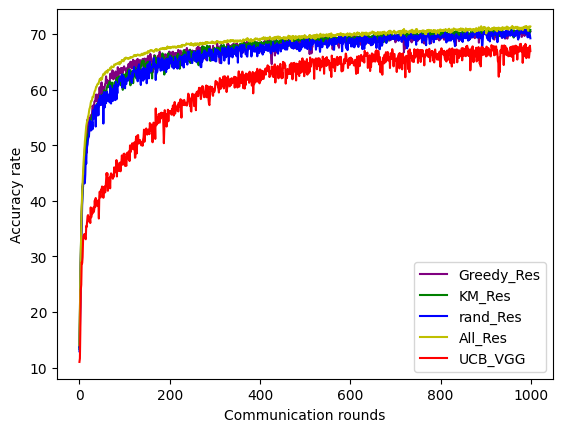

Here is the Python script that generated this plot:
import numpy as np
import pandas as pd
from matplotlib import pyplot as plt
import matplotlib
from scipy.signal import savgol_filter
matplotlib.rc("font", family='Microsoft YaHei')


def smooth_list_golay(input_list, window_size, order):
    if window_size % 2 == 0:
        raise ValueError("Window size must be odd.")
    if not (0 < order < window_size):
        raise ValueError("Order must be less than window size.")
    return savgol_filter(input_list, window_size, order)


def moving_average(input_list, window_size=5):
    averages = []
    for i in range(len(input_list) - window_size + 1):
        window = input_list[i : i + window_size]
        window_average = sum(window) / window_size
        averages.append(window_average)
    return averages



Greedy_Res = [13.700000000000001, 19.09, 25.41, 30.53, 34.589999999999996, 37.769999999999996, 40.79, 42.58, 42.47, 44.86, 45.89, 47.8, 49.26, 50.51, 50.88, 49.43, 48.61, 53.339999999999996, 54.61, 52.75, 54.2, 54.910000000000004, 52.49, 54.87, 54.47, 55.35, 54.87, 55.28999999999999, 55.86, 57.089999999999996, 56.87, 57.089999999999996, 56.13, 57.79, 57.92, 57.9, 58.78, 59.099999999999994, 57.86, 58.91, 58.77, 59.089999999999996, 58.48, 56.85, 60.11, 60.419999999999995, 59.28, 60.06, 59.97, 61.28, 57.21000000000001, 59.419999999999995, 58.919999999999995, 60.42999999999999, 59.3, 59.58, 60.5, 61.029999999999994, 61.17, 62.36000000000001, 61.4, 61.73, 61.150000000000006, 60.629999999999995, 61.550000000000004, 61.18, 60.38, 61.08, 62.81, 62.38, 62.88, 62.480000000000004, 62.029999999999994, 63.46000000000001, 63.28, 61.83, 61.99, 62.38, 62.92, 62.160000000000004, 63.239999999999995, 61.68, 62.94, 62.81, 62.07, 64.01, 62.51, 63.61, 63.67, 63.11, 62.9, 63.370000000000005, 63.870000000000005, 63.629999999999995, 62.73, 63.849999999999994, 62.99, 63.51, 63.91, 64.17, 63.62, 63.78, 63.72, 63.23, 62.36000000000001, 63.23, 63.93, 63.739999999999995, 64.21, 64.61, 63.94, 63.92, 64.87, 64.99000000000001, 64.55, 64.96, 63.75999999999999, 64.68, 64.38000000000001, 65.35, 63.99, 65.14999999999999, 65.12, 64.56, 64.07000000000001, 63.3, 64.56, 65.35, 64.18, 65.49000000000001, 64.75999999999999, 63.81, 64.9, 64.64999999999999, 65.31, 64.87, 64.42999999999999, 64.23, 64.62, 64.62, 65.49000000000001, 64.83, 64.13, 64.51, 65.57, 64.09, 65.41, 65.52, 64.92, 64.88000000000001, 65.42999999999999, 65.66, 66.03999999999999, 65.09, 65.67, 64.92, 65.58, 66.4, 65.96, 65.69, 65.47, 64.85, 63.07000000000001, 64.63, 64.7, 64.34, 66.18, 63.7, 64.92, 64.31, 63.72, 63.56, 65.74, 64.58, 65.63, 66.13, 65.07, 66.60000000000001, 66.79, 66.47, 65.01, 65.48, 66.11, 64.81, 66.03, 65.7, 64.33, 65.18, 66.09, 64.91, 66.34, 64.97, 65.89, 66.14999999999999, 66.28, 65.75999999999999, 64.18, 66.01, 66.27, 66.81, 65.79, 66.46, 65.96, 66.66, 65.79, 65.74, 66.34, 66.8, 66.44, 65.91, 66.47999999999999, 65.41, 66.43, 66.55, 66.44, 66.57, 66.16, 66.17, 65.22, 67.13, 66.3, 65.69, 66.52, 66.16, 66.99000000000001, 66.5, 66.63, 66.02, 66.53999999999999, 65.91, 66.62, 65.83, 66.01, 67.09, 66.67999999999999, 67.06, 65.86, 66.44, 67.47, 66.17, 67.12, 66.27, 66.81, 66.36, 66.60000000000001, 66.42, 64.82, 66.72, 65.14999999999999, 65.68, 67.01, 66.29, 66.95, 66.16, 66.4, 66.86, 66.66, 66.31, 66.94, 66.12, 67.47, 66.4, 66.3, 67.75999999999999, 67.57, 67.30000000000001, 66.93, 67.32000000000001, 67.49000000000001, 66.81, 65.77, 65.36, 67.45, 67.80000000000001, 66.45, 66.85, 66.51, 67.28, 67.11, 65.64, 66.3, 65.36, 65.27, 67.01, 67.66, 67.66, 67.46, 67.02, 66.62, 67.83, 66.0, 65.93, 66.13, 67.13, 66.42, 66.51, 67.85, 66.93, 66.29, 66.44, 67.27, 67.25, 66.56, 66.8, 66.44, 68.31, 67.71000000000001, 67.17, 67.62, 66.67, 65.77, 64.78, 67.58999999999999, 67.94, 67.97, 67.81, 67.65, 67.27, 66.2, 67.61, 67.72, 67.54, 67.19000000000001, 66.92, 67.28, 66.39, 66.82000000000001, 67.17, 68.23, 67.32000000000001, 68.12, 66.44, 67.56, 67.49000000000001, 67.85, 67.78, 67.66, 67.11, 68.01, 66.23, 66.3, 68.23, 67.85, 67.73, 67.22, 67.86, 68.15, 67.56, 67.9, 68.27, 67.17, 67.75999999999999, 66.81, 67.21000000000001, 68.04, 67.24, 67.64, 67.7, 66.43, 66.72, 67.09, 67.93, 67.62, 66.67, 68.77, 67.75999999999999, 67.67, 67.78, 68.35, 67.27, 67.74, 68.56, 67.51, 67.2, 67.58, 67.97999999999999, 67.38, 68.21000000000001, 67.42, 68.04, 67.97, 68.11, 67.83, 67.58999999999999, 68.38, 68.32000000000001, 67.74, 68.15, 68.46, 67.64, 68.26, 67.99, 68.45, 67.60000000000001, 68.47, 67.91, 68.21000000000001, 68.10000000000001, 67.75, 67.08, 67.57, 68.4, 66.94, 67.86, 66.55, 68.23, 66.47999999999999, 68.01, 68.17, 68.62, 68.19, 68.26, 68.76, 67.93, 68.57, 68.0, 68.49, 68.86, 68.16, 68.43, 69.01, 68.65, 67.74, 68.47999999999999, 67.36999999999999, 65.63, 64.57000000000001, 67.94, 68.11, 68.65, 68.64, 68.07, 67.51, 66.12, 68.28999999999999, 69.12, 68.76, 66.64, 67.67, 68.39, 68.03, 68.31, 68.03, 68.28, 68.86, 68.10000000000001, 67.33, 68.41000000000001, 67.42, 68.08999999999999, 67.89, 68.15, 68.65, 68.08999999999999, 68.17, 68.2, 68.83, 68.42, 68.69, 67.78999999999999, 67.29, 68.11, 67.99, 68.95, 68.67, 68.57, 68.25, 68.89, 68.76, 68.04, 67.75, 67.93, 68.71000000000001, 68.42, 68.54, 69.13, 68.36, 67.73, 68.85, 67.41, 69.12, 69.02000000000001, 68.67, 68.44, 69.05, 68.38, 68.58, 67.86, 67.88, 68.65, 68.05, 68.42, 68.37, 68.08, 68.13, 69.16, 69.02000000000001, 68.86, 68.84, 68.92, 68.94, 68.07, 68.93, 68.78, 68.08, 69.17999999999999, 68.76, 68.89999999999999, 68.51, 68.74, 66.36999999999999, 68.66, 68.53, 68.28999999999999, 66.5, 67.82000000000001, 67.58999999999999, 68.69, 68.92, 68.82000000000001, 68.88, 68.46, 68.97, 68.95, 68.34, 68.45, 69.26, 68.86, 68.32000000000001, 69.05, 68.62, 69.17999999999999, 69.25, 69.1, 69.19, 69.25, 69.33, 69.39, 69.12, 69.01, 69.19, 68.85, 68.53, 68.58999999999999, 69.35, 68.25, 68.7, 68.0, 69.05, 68.47999999999999, 68.92, 68.07, 69.02000000000001, 68.7, 68.72, 68.74, 69.01, 69.46, 69.02000000000001, 68.69, 68.71000000000001, 67.22, 68.99, 69.12, 67.29, 69.14, 69.08, 69.22, 68.77, 68.89999999999999, 69.32000000000001, 68.89, 69.1, 67.89, 68.34, 67.51, 68.78, 69.59, 68.58999999999999, 68.93, 69.38, 69.6, 69.46, 69.39999999999999, 69.56, 69.11, 69.28999999999999, 68.99, 69.08, 68.45, 68.83, 68.93, 69.23, 68.73, 69.17999999999999, 69.41000000000001, 69.12, 68.73, 68.58999999999999, 68.34, 69.26, 68.97, 68.64, 69.22, 68.69, 69.47, 69.35, 69.45, 68.7, 69.22, 68.56, 69.65, 68.71000000000001, 69.39999999999999, 69.36, 69.08, 68.71000000000001, 69.51, 68.32000000000001, 69.32000000000001, 68.86, 69.51, 68.14, 68.06, 68.43, 68.94, 69.32000000000001, 69.15, 68.41000000000001, 69.17, 68.92, 69.15, 68.99, 69.19999999999999, 69.16, 68.99, 69.21000000000001, 68.38, 69.52000000000001, 69.26, 69.26, 69.32000000000001, 69.52000000000001, 69.31, 68.96, 68.08999999999999, 69.02000000000001, 69.07, 68.81, 69.42, 69.14, 69.49, 68.88, 69.62, 69.32000000000001, 69.47, 69.55, 68.87, 69.37, 68.92, 69.34, 68.84, 69.34, 69.51, 69.24, 69.35, 68.34, 69.33, 69.22, 68.78999999999999, 69.11, 68.66, 68.85, 69.42, 69.26, 69.63000000000001, 69.24, 69.25, 69.35, 68.63, 69.06, 69.49, 69.44, 69.33, 69.41000000000001, 69.14, 69.5, 68.8, 69.24, 68.91000000000001, 69.28, 69.1, 69.5, 69.56, 69.11, 69.33, 69.57, 69.33, 69.21000000000001, 69.37, 68.47999999999999, 68.75, 69.46, 68.89, 69.57, 68.91000000000001, 69.59, 69.51, 69.05, 69.28999999999999, 69.61, 69.73, 69.51, 69.62, 68.64, 68.67, 68.67, 68.66, 68.92, 66.67999999999999, 68.69, 67.32000000000001, 68.54, 68.99, 69.62, 69.41000000000001, 69.8, 69.6, 69.5, 69.25, 69.67, 69.36, 69.8, 69.58, 68.8, 69.21000000000001, 68.47999999999999, 69.23, 68.74, 69.27, 69.77, 68.93, 69.19, 69.38, 68.89, 69.84, 69.77, 69.39999999999999, 69.69, 68.71000000000001, 69.69999999999999, 69.01, 69.19999999999999, 69.54, 69.42, 69.76, 69.21000000000001, 69.42, 69.67999999999999, 69.73, 69.23, 69.73, 69.71000000000001, 69.51, 68.25, 69.14, 69.24, 69.82000000000001, 68.87, 69.58, 69.56, 69.73, 69.78, 69.55, 69.66, 69.59, 69.27, 69.49, 68.95, 68.32000000000001, 69.65, 69.35, 69.69999999999999, 69.8, 69.97, 69.49, 69.77, 69.77, 69.89, 69.96, 69.04, 69.65, 69.57, 69.73, 69.08999999999999, 69.67999999999999, 69.59, 68.82000000000001, 69.47, 68.99, 69.82000000000001, 70.02000000000001, 69.69, 69.5, 69.35, 69.84, 69.59, 69.17, 68.94, 69.17999999999999, 69.34, 69.67, 70.11, 69.25, 69.04, 69.02000000000001, 69.63000000000001, 69.26, 69.96, 69.83, 69.78, 69.69, 69.8, 69.56, 69.26, 69.64, 69.78, 69.1, 69.33, 69.33, 69.67, 69.36, 69.07, 69.41000000000001, 67.94, 69.85, 69.76, 70.05, 69.39999999999999, 70.15, 69.8, 68.69, 69.01, 69.37, 69.75, 69.84, 69.71000000000001, 69.61, 69.56, 69.89, 69.59, 69.96, 69.32000000000001, 70.19999999999999, 69.49, 69.69, 69.84, 69.66, 69.94, 70.17, 69.66, 69.95, 69.94, 69.67, 69.8, 69.67999999999999, 69.94, 69.48, 69.86, 69.31, 69.5, 69.85, 69.89999999999999, 69.39, 69.53, 70.14, 69.23, 70.02000000000001, 69.57, 69.6, 69.61, 69.92, 69.82000000000001, 69.57, 70.26, 68.42, 69.98, 69.84, 69.75, 69.58, 70.00999999999999, 69.73, 70.1, 69.62, 70.03, 69.93, 70.14, 70.21, 70.17, 70.1, 69.91000000000001, 70.11, 69.94, 70.04, 69.82000000000001, 69.61, 69.78999999999999, 70.17999999999999, 69.33, 69.83, 69.82000000000001, 69.67, 69.58, 70.05, 69.94, 70.22, 69.84, 70.25, 70.06, 68.97, 69.82000000000001, 70.02000000000001, 69.72, 69.43, 70.14, 69.91000000000001, 70.02000000000001, 70.07, 70.21, 70.14, 69.67999999999999, 69.97, 70.02000000000001, 69.58, 69.94, 69.83, 69.96, 69.28999999999999, 69.86, 69.71000000000001, 69.43, 69.86, 69.76, 69.15, 69.55, 70.14, 69.47, 69.98, 69.15, 69.93, 70.09, 70.41, 69.69999999999999, 69.78999999999999, 70.26, 70.19, 70.56, 69.85, 70.17, 70.04, 70.06, 70.05, 69.86, 69.5, 70.0, 70.49, 70.34, 70.39, 70.38, 69.78, 70.19, 70.24000000000001, 70.39, 69.57, 69.95, 70.14, 70.00999999999999, 70.24000000000001, 70.19, 70.17999999999999, 69.45, 70.28, 69.88, 70.24000000000001, 70.30999999999999, 70.00999999999999, 69.63000000000001, 70.46, 69.97, 70.49, 69.87, 70.36, 69.95, 70.13000000000001, 69.83, 70.25, 70.15, 70.22, 70.50999999999999, 70.41]

KM_Res = [13.370000000000001, 20.09, 26.06, 30.930000000000003, 34.82, 38.12, 40.1, 41.980000000000004, 43.26, 44.67, 46.26, 47.260000000000005, 47.599999999999994, 48.52, 49.51, 49.6, 50.5, 50.88, 51.5, 51.9, 51.93, 52.949999999999996, 53.37, 53.2, 53.98, 54.49, 54.65, 54.97, 55.37, 55.55, 55.58, 55.50000000000001, 55.720000000000006, 55.910000000000004, 56.230000000000004, 56.08, 57.05, 57.099999999999994, 57.15, 57.38999999999999, 57.31, 57.47, 57.49999999999999, 57.699999999999996, 58.13, 58.660000000000004, 58.589999999999996, 58.84, 58.64, 59.050000000000004, 57.89, 58.84, 58.26, 59.17, 59.56, 59.85, 59.67, 59.050000000000004, 58.540000000000006, 58.720000000000006, 59.98, 60.41, 60.67, 60.83, 60.75000000000001, 60.46, 61.25000000000001, 61.42999999999999, 61.12, 58.589999999999996, 61.050000000000004, 60.81999999999999, 61.25000000000001, 59.940000000000005, 60.25, 59.97, 60.36, 59.39, 61.3, 60.08, 60.8, 61.59, 61.809999999999995, 62.1, 61.33, 62.03999999999999, 62.22, 60.92999999999999, 62.239999999999995, 62.38, 62.33, 61.22, 61.29, 60.699999999999996, 62.08, 62.660000000000004, 59.940000000000005, 61.35, 62.73, 62.61, 62.150000000000006, 62.0, 62.68, 62.79, 62.11, 62.4, 63.04, 62.7, 63.46000000000001, 63.59, 61.980000000000004, 63.61, 62.12, 60.760000000000005, 63.32, 63.18, 61.660000000000004, 62.51, 63.0, 61.14000000000001, 62.56, 63.51, 63.09, 62.36000000000001, 63.9, 62.62, 61.970000000000006, 61.99, 62.91, 63.49, 62.77, 64.19, 63.959999999999994, 64.29, 63.89, 63.63999999999999, 64.07000000000001, 64.4, 64.84, 65.14999999999999, 64.77000000000001, 64.87, 65.19, 63.68000000000001, 63.18, 63.449999999999996, 63.89, 64.63, 64.2, 63.57000000000001, 64.9, 64.64999999999999, 64.99000000000001, 64.41, 63.019999999999996, 64.45, 63.13999999999999, 64.55, 63.12, 62.980000000000004, 63.980000000000004, 61.99, 64.64, 63.81, 64.45, 65.09, 65.36, 66.01, 66.05, 65.52, 62.73, 65.16999999999999, 65.27, 64.96, 65.07, 65.24, 63.92, 64.31, 64.24, 65.25999999999999, 64.71000000000001, 64.52, 64.78, 65.38000000000001, 66.49000000000001, 65.60000000000001, 65.97, 64.16, 62.69, 64.88000000000001, 63.1, 63.4, 64.47, 65.64999999999999, 64.56, 65.02, 65.77, 66.53, 64.16, 64.05, 64.89, 65.58, 65.39, 66.10000000000001, 65.53, 64.47, 64.73, 64.25999999999999, 64.82, 65.86999999999999, 65.9, 64.98, 64.4, 64.64999999999999, 65.21000000000001, 65.36999999999999, 66.03, 65.36999999999999, 66.43, 66.25, 65.64, 64.83, 63.73, 65.07, 66.02, 64.92, 64.98, 66.06, 66.12, 65.75999999999999, 65.09, 67.05, 65.42, 65.77, 65.11, 66.7, 65.38000000000001, 65.74, 65.72, 66.18, 65.03999999999999, 66.18, 65.92, 66.36999999999999, 66.34, 67.16, 64.75999999999999, 66.51, 65.07, 66.79, 66.46, 66.32000000000001, 65.86999999999999, 65.75, 66.55, 65.16, 66.89, 66.36, 66.25, 65.33, 65.52, 64.85, 65.88000000000001, 66.05, 64.37, 66.47999999999999, 65.5, 66.44, 66.5, 65.5, 66.66, 66.49000000000001, 67.73, 66.59, 67.36, 67.61, 66.38, 67.56, 67.57, 66.06, 66.08000000000001, 66.36999999999999, 67.2, 67.89, 67.5, 66.03, 67.0, 67.74, 66.22, 67.16, 65.14999999999999, 65.55, 66.49000000000001, 67.15, 66.31, 65.95, 66.16, 65.53999999999999, 67.07, 67.47999999999999, 66.95, 66.88, 67.11, 67.35, 67.14, 67.51, 67.16, 67.5, 67.24, 66.91, 67.36999999999999, 66.67, 67.09, 67.44, 67.14, 67.96, 67.56, 67.28, 67.28, 67.74, 68.01, 67.49000000000001, 67.39, 67.19000000000001, 67.17999999999999, 67.63, 67.43, 67.75, 67.51, 67.33, 67.49000000000001, 67.23, 67.58999999999999, 67.33, 67.7, 67.73, 67.32000000000001, 67.46, 67.35, 66.94, 67.92, 67.73, 67.33, 68.07, 68.02, 67.9, 67.9, 67.36999999999999, 67.78999999999999, 67.88, 67.77, 67.49000000000001, 67.63, 67.29, 67.69, 67.74, 68.24, 68.2, 67.63, 68.11, 67.82000000000001, 68.39, 67.41, 67.91, 68.42, 67.67999999999999, 67.84, 67.77, 68.16, 68.12, 67.56, 67.62, 68.04, 67.96, 68.27, 67.66, 68.35, 68.26, 67.86, 68.5, 67.58, 68.04, 67.96, 68.36, 68.26, 68.16, 68.7, 68.0, 68.28, 67.66, 68.53, 67.93, 67.38, 67.67, 68.16, 68.41000000000001, 68.06, 67.78999999999999, 67.5, 68.43, 68.22, 68.24, 68.19, 68.55, 68.21000000000001, 68.28999999999999, 67.78999999999999, 68.34, 68.28999999999999, 68.22, 68.36, 68.19, 68.22, 68.74, 68.27, 68.46, 67.67, 68.64, 68.61, 68.17, 68.42, 68.53, 67.36999999999999, 68.43, 67.81, 68.8, 68.47, 68.0, 68.05, 68.12, 68.43, 68.69, 68.62, 68.21000000000001, 68.25, 68.5, 68.30000000000001, 68.83, 68.08999999999999, 68.7, 68.35, 68.22, 68.39, 68.53, 68.73, 68.60000000000001, 68.89999999999999, 68.55, 68.89, 69.1, 68.73, 68.81, 68.56, 68.42, 68.88, 68.4, 68.74, 68.41000000000001, 68.27, 68.53, 68.5, 68.28, 68.72, 67.92, 68.86, 67.88, 68.16, 68.57, 68.71000000000001, 67.9, 68.14, 68.75, 68.66, 68.77, 69.21000000000001, 69.14, 68.31, 68.63, 68.95, 68.87, 68.78, 68.93, 69.07, 69.1, 68.76, 68.76, 68.96, 68.89999999999999, 69.03, 68.96, 69.06, 68.75, 69.3, 69.06, 69.16, 68.16, 68.67, 68.72, 68.61, 69.1, 69.13, 68.85, 69.52000000000001, 68.62, 69.22, 68.86, 69.22, 69.27, 68.87, 68.74, 69.16, 68.58999999999999, 68.42, 68.97999999999999, 68.24, 68.64, 69.06, 68.96, 68.96, 68.51, 68.92, 68.89999999999999, 68.86, 69.08999999999999, 68.71000000000001, 68.84, 68.62, 69.19, 68.7, 68.61, 69.27, 68.62, 68.84, 69.34, 69.5, 69.02000000000001, 68.95, 67.93, 68.83, 68.64, 69.34, 68.63, 68.92, 69.0, 68.99, 68.86, 68.96, 69.47, 69.42, 69.45, 69.17999999999999, 69.21000000000001, 69.46, 68.97999999999999, 69.37, 68.96, 68.93, 69.03, 69.15, 69.07, 69.14, 68.71000000000001, 69.14, 69.58, 69.0, 69.1, 69.14, 69.28, 69.19, 68.75, 69.03, 69.25, 69.19, 69.08999999999999, 69.27, 69.08999999999999, 69.16, 68.91000000000001, 69.62, 69.17, 69.39, 68.87, 68.54, 68.97, 69.04, 69.54, 68.97, 69.0, 68.99, 69.13, 69.15, 69.39, 68.58999999999999, 69.12, 69.27, 68.89999999999999, 69.43, 69.04, 68.97999999999999, 69.46, 69.43, 69.19999999999999, 69.15, 69.24, 69.35, 69.22, 69.17999999999999, 68.33, 68.88, 68.88, 69.45, 69.23, 69.31, 68.84, 69.35, 69.06, 69.34, 69.15, 69.46, 69.33, 69.06, 69.54, 69.37, 69.37, 69.28999999999999, 69.49, 69.39, 69.42, 69.33, 69.07, 69.01, 69.37, 69.67999999999999, 69.92, 69.23, 69.3, 69.75, 69.42, 69.53, 69.67999999999999, 69.6, 69.45, 69.49, 69.43, 69.39999999999999, 69.37, 69.15, 69.54, 69.49, 69.44, 69.66, 69.08, 69.78999999999999, 68.75, 69.69, 69.24, 69.83, 69.17999999999999, 69.93, 69.87, 69.63000000000001, 69.77, 69.51, 68.81, 69.17999999999999, 69.38, 69.94, 69.53, 69.59, 69.93, 69.27, 69.82000000000001, 69.71000000000001, 69.74000000000001, 68.52000000000001, 70.07, 69.08, 69.57, 69.43, 69.67, 69.23, 69.92, 68.62, 69.8, 69.89999999999999, 69.75, 69.88, 69.41000000000001, 69.88, 69.38, 69.83, 69.55, 69.95, 69.31, 69.76, 69.08, 69.55, 69.17, 69.59, 69.54, 69.85, 69.43, 69.23, 69.78999999999999, 69.84, 69.28999999999999, 69.8, 69.48, 69.88, 69.97, 69.38, 69.14, 69.83, 69.19, 69.69, 69.58, 70.15, 69.48, 69.73, 69.44, 69.69999999999999, 69.52000000000001, 69.78, 69.81, 70.11, 69.69, 69.89, 69.44, 69.96, 69.56, 70.06, 69.76, 69.8, 69.24, 69.47, 69.96, 69.82000000000001, 70.13000000000001, 69.61, 69.42, 69.88, 69.48, 69.92, 69.76, 69.39, 70.12, 69.73, 70.15, 69.56, 69.92, 69.83, 69.69, 69.49, 69.57, 69.91000000000001, 69.72, 70.39999999999999, 70.07, 69.94, 70.07, 69.77, 69.62, 69.51, 70.43, 70.13000000000001, 70.12, 70.07, 70.1, 69.67, 70.12, 69.69999999999999, 69.91000000000001, 70.05, 69.89999999999999, 70.02000000000001, 69.42, 70.15, 69.81, 69.64, 70.25, 69.36, 70.00999999999999, 69.78, 70.06, 69.46, 70.35, 69.82000000000001, 70.32000000000001, 70.28999999999999, 69.69999999999999, 69.86, 69.78, 69.86, 69.98, 70.09, 69.63000000000001, 70.08, 69.84, 69.67, 69.74000000000001, 70.28, 69.93, 69.94, 69.78999999999999, 70.03, 69.86, 70.19999999999999, 69.54, 70.44, 70.34, 70.27, 69.39, 70.12, 69.96, 70.26, 69.55, 70.09, 69.97, 69.97, 69.89, 69.28999999999999, 69.98, 70.15, 69.88, 70.05, 70.08, 70.27, 70.33, 69.96, 70.23, 69.98, 69.62, 69.77, 70.47, 69.78999999999999, 70.28999999999999, 70.44, 70.06, 70.61, 69.52000000000001, 69.82000000000001, 70.05, 69.84, 70.16, 70.11, 70.19999999999999, 70.15, 70.25, 69.87, 70.37, 69.98, 70.11, 70.03, 69.58, 70.07, 70.07, 70.52000000000001, 70.17999999999999, 70.33, 70.06, 69.51, 70.16, 68.84, 69.57, 69.96, 70.08, 69.8, 70.00999999999999, 70.43, 70.37, 70.6, 69.77, 69.85, 70.22, 70.08, 70.1, 70.27, 70.16, 70.32000000000001, 70.39999999999999, 70.0, 70.17, 70.00999999999999, 70.48, 70.25, 70.26, 69.95, 70.19999999999999, 70.07, 70.12, 70.39999999999999, 70.28999999999999, 70.17999999999999, 70.35, 70.28999999999999, 70.27, 70.26, 70.54, 70.26, 70.24000000000001, 70.72, 70.26, 70.67999999999999, 70.22, 70.15, 70.59, 70.00999999999999, 70.63000000000001, 70.37, 70.27, 69.94, 70.6, 70.06, 70.66, 70.33, 70.28, 70.89999999999999, 70.53, 70.27, 70.42, 70.75, 69.74000000000001, 70.24000000000001, 70.21, 70.38, 69.99, 70.47, 70.48, 70.50999999999999, 69.67999999999999, 70.38, 69.67, 70.04, 69.82000000000001, 70.7, 70.46, 70.50999999999999, 70.50999999999999, 70.45, 70.12, 70.32000000000001, 69.96, 70.19, 69.56, 70.07, 69.93, 69.91000000000001, 70.12, 70.25, 70.61, 69.98, 70.23, 70.03, 70.12, 70.27, 70.39999999999999, 70.34, 70.76, 70.23, 70.12, 69.67, 70.41, 69.34, 70.61, 70.28999999999999, 70.06, 70.39, 70.25, 70.32000000000001, 70.17, 70.28, 70.15, 70.76, 70.19, 70.22, 70.46, 70.17999999999999, 70.35, 70.38, 70.45, 70.64, 70.49, 70.50999999999999, 70.54, 70.59, 70.26, 70.45, 70.46, 70.28999999999999, 70.39999999999999, 70.82000000000001, 70.39, 70.58, 70.78, 70.37, 70.52000000000001, 70.14, 70.81, 70.22, 70.67999999999999]

rand_Res = [12.950000000000001, 16.89, 20.86, 28.23, 33.2, 35.620000000000005, 38.85, 42.78, 43.3, 44.45, 44.37, 43.09, 43.309999999999995, 44.75, 47.88, 46.650000000000006, 49.13, 49.769999999999996, 50.129999999999995, 51.080000000000005, 51.42, 51.51, 52.94, 54.44, 53.76, 53.99, 52.65, 53.42, 54.17999999999999, 52.86, 56.05, 56.279999999999994, 54.800000000000004, 55.96, 56.8, 57.05, 53.339999999999996, 57.19, 55.230000000000004, 57.16, 56.410000000000004, 57.599999999999994, 55.37, 58.209999999999994, 57.330000000000005, 58.040000000000006, 58.95, 57.199999999999996, 58.040000000000006, 58.809999999999995, 57.54, 58.95, 59.06, 53.879999999999995, 58.86, 59.56, 56.79, 59.0, 57.99999999999999, 57.54, 59.550000000000004, 59.63, 57.97, 58.650000000000006, 59.089999999999996, 58.68, 58.18, 57.68, 60.67, 59.660000000000004, 57.48, 60.17, 59.28, 59.489999999999995, 57.940000000000005, 59.91, 59.95, 60.75000000000001, 60.42999999999999, 58.089999999999996, 60.370000000000005, 61.370000000000005, 58.230000000000004, 60.419999999999995, 59.31999999999999, 60.940000000000005, 60.79, 60.74, 61.59, 61.980000000000004, 61.53999999999999, 62.18, 62.32, 61.980000000000004, 62.72, 60.34, 61.809999999999995, 62.46000000000001, 61.839999999999996, 62.1, 61.53999999999999, 60.22, 61.83, 61.029999999999994, 61.019999999999996, 61.839999999999996, 62.1, 62.13999999999999, 61.61, 62.03999999999999, 63.44, 62.41, 62.129999999999995, 62.44, 62.39, 61.53999999999999, 61.199999999999996, 63.07000000000001, 62.21, 63.349999999999994, 63.22, 64.07000000000001, 63.29, 63.370000000000005, 63.14999999999999, 62.69, 62.68, 62.239999999999995, 63.59, 61.480000000000004, 63.89, 64.2, 64.52, 62.07, 62.72, 61.7, 60.809999999999995, 63.01, 63.59, 62.18, 62.01, 61.58, 63.93, 61.809999999999995, 63.71, 61.980000000000004, 63.04, 63.660000000000004, 63.470000000000006, 61.12, 62.029999999999994, 64.47, 63.019999999999996, 64.49000000000001, 62.01, 64.11, 65.0, 63.74999999999999, 63.4, 63.22, 63.4, 64.14, 63.93, 64.17, 65.28, 65.67, 64.11, 64.17, 64.59, 61.71, 64.16, 64.39, 63.1, 63.480000000000004, 64.37, 65.68, 64.62, 64.1, 65.36999999999999, 64.22, 63.38, 64.22, 63.92, 65.64, 64.63, 65.3, 63.43, 64.0, 64.7, 64.88000000000001, 65.25999999999999, 64.53999999999999, 63.13999999999999, 65.53999999999999, 63.67, 64.83, 65.51, 65.45, 63.849999999999994, 64.9, 65.93, 65.98, 65.69, 65.4, 64.60000000000001, 65.64999999999999, 63.99, 64.71000000000001, 64.89, 63.75999999999999, 63.959999999999994, 64.91, 65.83, 64.07000000000001, 65.49000000000001, 64.92, 64.92, 63.75999999999999, 64.94, 63.89, 65.51, 65.41, 65.97, 65.99000000000001, 65.45, 65.58, 65.82000000000001, 64.33, 65.55, 65.88000000000001, 66.02, 63.959999999999994, 66.17, 65.14999999999999, 66.29, 65.59, 64.92, 65.42, 65.84, 64.48, 66.8, 66.47999999999999, 65.53, 66.81, 65.86999999999999, 65.34, 65.29, 65.44, 65.47, 64.78, 64.75999999999999, 65.94, 66.43, 66.28, 66.83, 66.67, 65.23, 65.58, 66.55, 64.94, 66.49000000000001, 66.89, 66.47, 65.16999999999999, 67.0, 66.73, 66.86, 66.42, 64.24, 64.02, 64.02, 66.23, 65.02, 65.52, 66.47999999999999, 66.47, 65.59, 67.02, 66.02, 65.82000000000001, 66.14, 66.67, 65.84, 65.23, 66.45, 66.51, 66.64999999999999, 67.25, 67.31, 66.01, 66.75999999999999, 66.8, 67.09, 65.23, 66.8, 65.92, 65.71000000000001, 65.32, 66.3, 65.22, 66.17, 67.32000000000001, 65.05, 65.07, 66.52, 67.15, 67.08, 66.42, 66.92, 65.86, 66.73, 66.58, 66.22, 65.53999999999999, 64.72, 66.24, 66.88, 67.52, 66.61, 67.07, 67.05, 65.2, 66.53999999999999, 67.47, 66.74, 65.8, 66.03, 66.72, 66.9, 67.53, 67.78999999999999, 64.62, 67.33, 65.92, 67.25999999999999, 67.27, 67.11, 67.45, 67.49000000000001, 65.78, 66.84, 66.61, 67.15, 66.36999999999999, 66.71000000000001, 67.19000000000001, 67.47999999999999, 67.65, 65.98, 67.67999999999999, 67.60000000000001, 64.83, 67.36, 67.33, 67.14, 67.67999999999999, 67.57, 67.9, 66.0, 65.85, 68.01, 66.61, 66.89, 67.75, 67.4, 68.03, 67.08, 67.35, 66.36999999999999, 66.32000000000001, 67.12, 65.97, 65.92, 67.04, 67.81, 67.25999999999999, 67.72, 67.85, 67.88, 67.49000000000001, 67.19000000000001, 65.94, 66.95, 67.72, 66.79, 67.01, 67.45, 67.96, 67.07, 66.77, 67.29, 67.30000000000001, 67.13, 67.43, 65.97, 67.61, 67.5, 67.34, 66.55, 67.25999999999999, 67.17, 68.11, 67.56, 66.86999999999999, 67.43, 67.88, 66.28, 67.93, 66.63, 67.55, 67.4, 67.05, 67.45, 68.13, 67.22, 67.03, 67.56, 68.03, 66.92, 67.36, 68.13, 67.89, 67.12, 66.74, 66.49000000000001, 66.97, 67.41, 67.75999999999999, 67.25999999999999, 68.51, 66.86, 67.91, 67.02, 67.85, 67.39, 67.85, 68.08, 66.85, 68.28999999999999, 67.64, 66.44, 67.69, 67.97, 67.95, 67.96, 68.06, 66.84, 67.82000000000001, 67.96, 67.71000000000001, 67.36999999999999, 68.78999999999999, 68.44, 68.06, 67.39, 68.32000000000001, 67.17999999999999, 67.21000000000001, 67.9, 68.56, 67.17, 68.55, 68.30000000000001, 67.88, 68.17999999999999, 67.95, 68.81, 68.56, 68.33, 67.88, 67.49000000000001, 68.5, 67.55, 68.44, 67.34, 68.2, 67.44, 68.02, 68.42, 67.78, 68.03, 68.63, 67.24, 67.66, 67.96, 68.28999999999999, 68.02, 66.91, 67.84, 66.99000000000001, 68.15, 67.25999999999999, 67.93, 68.71000000000001, 67.62, 68.78999999999999, 67.93, 68.7, 68.06, 68.33, 67.47999999999999, 68.07, 69.06, 67.63, 69.13, 67.27, 69.17999999999999, 68.22, 68.5, 68.14, 68.03, 67.46, 67.14, 68.8, 67.86999999999999, 68.97, 68.03, 68.60000000000001, 68.32000000000001, 68.72, 68.85, 68.67999999999999, 68.47999999999999, 68.33, 67.16, 67.91, 68.07, 68.74, 67.85, 68.08, 68.60000000000001, 68.45, 67.53, 66.77, 67.95, 68.93, 68.58, 68.11, 67.61, 68.33, 68.32000000000001, 68.2, 68.12, 68.25, 68.19, 68.63, 68.81, 68.84, 68.21000000000001, 67.49000000000001, 68.08999999999999, 68.28, 67.78999999999999, 68.76, 68.76, 69.07, 68.60000000000001, 68.44, 68.16, 68.0, 69.0, 68.42, 69.11, 68.93, 67.13, 69.23, 68.31, 68.28999999999999, 68.97, 68.21000000000001, 68.21000000000001, 68.78, 68.66, 69.17, 68.58, 68.89, 69.65, 68.39, 68.72, 68.36, 69.41000000000001, 68.75, 66.86999999999999, 69.12, 68.25, 68.81, 68.86, 69.48, 69.02000000000001, 69.46, 67.92, 67.44, 68.14, 68.34, 67.08, 68.58, 69.1, 68.37, 69.27, 68.58, 68.85, 68.64, 67.73, 68.28, 69.13, 69.17, 67.74, 68.75, 68.65, 67.58999999999999, 67.92, 69.1, 68.60000000000001, 68.78999999999999, 68.54, 69.34, 68.02, 68.53, 67.65, 69.24, 69.07, 68.97999999999999, 69.39, 68.65, 68.67999999999999, 69.21000000000001, 69.08, 67.25999999999999, 69.34, 68.33, 69.8, 67.31, 69.21000000000001, 69.47, 68.13, 69.53, 68.97, 68.5, 69.12, 69.23, 68.99, 68.35, 68.93, 68.57, 68.35, 69.19, 67.95, 68.77, 68.99, 68.02, 68.2, 68.76, 69.45, 68.42, 69.61, 68.67999999999999, 69.33, 68.30000000000001, 67.47, 68.47, 68.69, 68.65, 68.78, 68.76, 69.38, 67.21000000000001, 69.27, 69.41000000000001, 68.95, 68.61, 67.86, 68.07, 69.27, 68.75, 69.51, 69.64, 69.31, 69.36, 69.73, 68.53, 68.36, 68.64, 69.13, 69.23, 69.57, 69.39999999999999, 68.97, 69.45, 69.85, 69.04, 69.32000000000001, 68.99, 69.36, 69.45, 69.59, 69.17999999999999, 69.39999999999999, 69.28999999999999, 69.0, 69.93, 68.99, 69.73, 69.69, 69.46, 69.78, 69.73, 69.24, 68.76, 69.28999999999999, 69.35, 69.74000000000001, 69.67, 69.14, 69.85, 68.58, 69.53, 69.75, 69.58, 69.5, 69.61, 68.97, 69.49, 69.17, 67.95, 68.96, 69.11, 67.41, 68.66, 67.86999999999999, 69.58, 69.27, 68.99, 69.6, 69.25, 69.42, 70.04, 69.58, 69.38, 69.13, 69.42, 69.55, 69.46, 68.94, 69.69999999999999, 69.67, 69.35, 68.04, 69.69, 69.51, 69.21000000000001, 69.47, 69.26, 69.01, 69.69999999999999, 69.72, 70.12, 69.83, 69.43, 69.65, 68.44, 69.45, 69.47, 69.8, 69.72, 68.83, 69.37, 69.5, 69.74000000000001, 67.96, 69.64, 69.94, 70.22, 69.62, 69.82000000000001, 69.57, 69.16, 68.21000000000001, 68.53, 68.8, 69.56, 69.47, 69.52000000000001, 69.14, 69.6, 69.25, 68.49, 69.51, 69.69, 69.83, 69.07, 69.27, 69.71000000000001, 69.74000000000001, 70.02000000000001, 69.47, 69.44, 69.6, 69.5, 69.36, 69.48, 69.11, 69.19, 69.5, 69.58, 69.69, 69.67, 69.38, 69.85, 69.38, 69.42, 70.26, 69.64, 69.95, 68.46, 69.98, 68.94, 69.96, 68.78999999999999, 69.78, 69.28999999999999, 68.82000000000001, 69.69999999999999, 70.12, 68.8, 69.48, 69.78, 69.58, 69.81, 69.11, 69.15, 68.58999999999999, 68.49, 67.80000000000001, 69.81, 69.73, 69.97, 69.52000000000001, 69.52000000000001, 69.27, 69.16, 69.56, 69.16, 69.11, 69.26, 69.54, 68.97999999999999, 70.08, 68.83, 69.46, 68.55, 69.33, 69.17999999999999, 69.49, 70.06, 69.44, 69.3, 69.21000000000001, 69.97, 69.56, 70.57, 69.45, 68.81, 69.28999999999999, 68.89, 69.6, 69.03, 69.86, 69.83, 70.03, 70.08, 69.39, 70.07, 69.49, 69.75, 69.8, 69.91000000000001, 70.30999999999999, 70.23, 70.19999999999999, 69.95, 69.89999999999999, 69.34, 69.62, 70.6, 69.28999999999999, 69.64, 69.62, 70.16, 69.88, 69.85, 69.19999999999999, 69.71000000000001, 67.57, 68.06, 69.56, 70.12, 70.36, 70.0, 70.22, 70.34, 69.92, 70.12, 69.98, 69.28999999999999, 69.72, 68.92, 69.55, 70.19, 70.08, 68.64, 69.46, 69.95, 70.28, 70.06, 70.24000000000001, 69.99, 69.14, 69.83, 69.81, 69.93, 70.24000000000001, 69.94, 70.35, 69.85, 69.99, 70.22, 68.51, 69.66, 70.06, 70.22, 70.44, 70.30999999999999, 70.07, 70.30999999999999, 69.69999999999999, 70.17999999999999, 69.28999999999999, 69.76, 69.64, 70.39, 70.28999999999999, 70.00999999999999, 69.28, 70.39, 70.41, 70.56, 70.58, 69.96, 69.62, 70.65, 69.91000000000001, 70.17, 70.08, 70.39999999999999, 70.16, 69.67999999999999, 70.07, 70.26, 70.63000000000001, 69.97, 69.78, 69.78999999999999, 69.67, 69.49, 70.28, 69.85, 69.65, 70.25, 70.57, 70.09, 70.6, 69.41000000000001, 68.97999999999999, 70.21, 69.34, 69.98, 70.11, 70.43, 70.21, 70.22, 70.49, 70.35, 70.8, 70.09, 70.67999999999999, 70.17, 70.55, 70.71, 70.73, 69.97, 70.59, 70.15, 70.41, 69.38, 70.07, 69.42, 70.15, 70.16, 69.8, 69.21000000000001]

All_Res = [14.05, 20.45, 25.83, 30.669999999999998, 34.74, 38.769999999999996, 41.510000000000005, 43.4, 45.190000000000005, 46.800000000000004, 48.14, 49.730000000000004, 50.629999999999995, 51.64, 52.7, 53.42, 53.849999999999994, 54.32, 54.39000000000001, 55.16, 55.33, 55.900000000000006, 56.48, 56.69, 57.03, 57.599999999999994, 57.93000000000001, 57.940000000000005, 58.19, 58.68, 58.64, 58.79, 59.17, 59.48, 59.730000000000004, 59.830000000000005, 60.12, 60.480000000000004, 60.5, 60.8, 60.97, 61.050000000000004, 60.99, 61.31999999999999, 61.6, 61.88, 61.870000000000005, 62.01, 61.72, 62.1, 61.839999999999996, 62.31, 62.55, 62.8, 62.63999999999999, 62.91, 62.74999999999999, 63.12, 63.01, 63.22, 63.33, 63.22, 63.029999999999994, 63.54, 63.480000000000004, 63.51, 63.53, 63.629999999999995, 63.89, 63.6, 63.959999999999994, 64.14999999999999, 64.1, 64.08, 63.99, 64.08, 64.07000000000001, 64.5, 64.46, 64.47, 64.45, 64.59, 64.64999999999999, 64.66, 64.61, 64.69, 64.69, 64.83, 64.9, 64.52, 64.9, 64.77000000000001, 64.79, 65.03, 65.31, 65.29, 65.11, 65.16999999999999, 65.08, 65.45, 65.61, 65.41, 65.60000000000001, 65.75, 65.64, 65.63, 65.60000000000001, 65.53, 65.66, 65.55, 65.60000000000001, 65.59, 65.78, 65.64999999999999, 65.84, 65.79, 65.82000000000001, 65.77, 65.86, 65.92, 66.05, 66.18, 65.99000000000001, 66.17, 66.03999999999999, 66.21000000000001, 66.02, 66.18, 66.19, 66.29, 66.25999999999999, 66.17, 66.12, 66.21000000000001, 66.23, 66.09, 66.25, 66.21000000000001, 66.43, 66.18, 66.23, 66.45, 66.36, 66.3, 66.59, 66.38, 66.53, 66.63, 66.60000000000001, 66.64999999999999, 66.47, 66.64, 66.92, 66.71000000000001, 66.67, 66.74, 66.95, 67.07, 67.10000000000001, 67.10000000000001, 67.02, 66.93, 67.0, 66.9, 66.8, 66.77, 66.96, 67.09, 67.05, 67.25999999999999, 67.01, 67.2, 66.97, 67.17999999999999, 67.10000000000001, 67.06, 67.13, 67.13, 67.24, 67.19000000000001, 67.36999999999999, 67.36999999999999, 67.32000000000001, 67.36, 67.36, 67.47, 67.31, 67.41, 67.24, 67.47999999999999, 67.43, 67.35, 67.49000000000001, 67.30000000000001, 67.45, 67.75, 67.42, 67.60000000000001, 67.47, 67.52, 67.65, 67.42, 67.58999999999999, 67.53, 67.57, 67.55, 67.67, 67.74, 67.57, 67.54, 67.71000000000001, 67.63, 67.71000000000001, 67.53, 67.67999999999999, 67.54, 67.67999999999999, 67.61, 67.78999999999999, 67.66, 67.85, 67.78999999999999, 67.78, 67.62, 67.78, 67.84, 67.97, 67.65, 67.92, 68.04, 68.0, 67.94, 67.89, 68.0, 67.92, 68.03, 68.05, 68.30000000000001, 68.2, 68.15, 68.2, 68.14, 68.23, 68.21000000000001, 68.17, 68.0, 68.26, 68.08, 68.34, 67.97999999999999, 67.97999999999999, 68.14, 68.01, 67.86, 68.21000000000001, 68.25, 68.06, 68.28999999999999, 67.93, 68.21000000000001, 68.27, 68.28, 68.2, 68.25, 67.97999999999999, 67.97999999999999, 68.28999999999999, 68.07, 68.4, 68.31, 68.27, 68.11, 68.2, 68.41000000000001, 68.14, 68.30000000000001, 68.35, 68.35, 68.14, 68.5, 68.17, 68.47999999999999, 68.47999999999999, 68.35, 68.53, 68.36, 68.4, 68.37, 68.39, 68.4, 68.47999999999999, 68.41000000000001, 68.41000000000001, 68.42, 68.65, 68.34, 68.44, 68.47999999999999, 68.31, 68.46, 68.4, 68.24, 68.46, 68.57, 68.69, 68.54, 68.72, 68.58999999999999, 68.52000000000001, 68.56, 68.38, 68.49, 68.58, 68.32000000000001, 68.5, 68.53, 68.42, 68.54, 68.55, 68.33, 68.67, 68.74, 68.67, 68.57, 68.51, 68.74, 68.41000000000001, 68.8, 68.61, 68.84, 68.65, 68.67, 68.61, 68.67, 68.89, 68.60000000000001, 68.84, 68.8, 68.86, 68.71000000000001, 68.75, 68.87, 68.58, 68.77, 68.74, 68.58, 68.8, 68.83, 68.69, 68.67999999999999, 68.53, 68.83, 68.78, 68.73, 68.66, 68.81, 68.85, 68.71000000000001, 68.77, 68.71000000000001, 68.49, 68.64, 68.71000000000001, 69.01, 68.73, 68.87, 68.93, 68.84, 68.97, 68.91000000000001, 69.07, 69.0, 69.24, 69.04, 69.1, 68.76, 68.93, 68.64, 68.8, 69.0, 69.08, 68.58, 68.74, 68.73, 68.87, 68.67, 68.93, 68.95, 69.06, 68.92, 69.21000000000001, 69.08999999999999, 69.06, 69.13, 69.16, 68.96, 68.95, 68.97, 68.99, 68.75, 69.13, 69.05, 69.11, 69.1, 69.17999999999999, 69.02000000000001, 69.25, 69.21000000000001, 69.41000000000001, 69.12, 69.23, 69.11, 69.34, 68.92, 69.26, 69.05, 69.28, 69.19, 69.3, 69.05, 69.24, 69.28999999999999, 69.48, 69.27, 69.08999999999999, 69.03, 68.97999999999999, 69.19, 69.21000000000001, 69.28999999999999, 69.04, 69.16, 69.43, 69.27, 69.07, 69.28, 69.48, 69.28, 69.21000000000001, 69.32000000000001, 69.55, 69.14, 69.07, 69.08999999999999, 69.48, 69.19999999999999, 69.26, 69.19, 69.19, 69.25, 69.24, 69.33, 69.23, 69.42, 69.05, 69.28999999999999, 69.23, 69.38, 69.08, 69.3, 69.21000000000001, 69.35, 69.26, 69.67999999999999, 69.39999999999999, 69.22, 69.57, 69.1, 69.51, 69.15, 69.05, 68.7, 69.63000000000001, 69.23, 69.6, 69.45, 69.22, 69.06, 69.33, 69.6, 69.15, 69.48, 69.26, 69.33, 69.51, 69.55, 69.58, 69.35, 69.54, 69.16, 69.22, 69.57, 69.59, 69.3, 69.5, 69.34, 69.58, 69.45, 69.46, 69.78999999999999, 69.27, 69.43, 69.45, 69.48, 69.28, 69.36, 69.34, 69.41000000000001, 69.54, 69.73, 69.6, 69.78999999999999, 69.37, 69.51, 69.21000000000001, 69.64, 69.59, 69.69999999999999, 69.67, 69.37, 69.77, 69.14, 69.69, 69.17999999999999, 69.8, 69.27, 69.89999999999999, 69.72, 69.52000000000001, 69.52000000000001, 69.69, 69.34, 69.84, 69.71000000000001, 70.02000000000001, 69.51, 69.6, 69.57, 69.87, 69.61, 69.49, 69.89, 69.82000000000001, 69.72, 69.75, 69.73, 69.69, 69.93, 69.59, 69.81, 69.87, 69.49, 69.89, 69.65, 69.96, 69.67999999999999, 70.00999999999999, 69.41000000000001, 70.09, 69.47, 69.78999999999999, 69.67, 69.81, 69.59, 69.64, 69.71000000000001, 69.67999999999999, 69.78999999999999, 69.65, 69.83, 69.93, 69.78, 69.86, 69.96, 69.8, 69.92, 69.89, 69.74000000000001, 70.1, 69.98, 70.06, 69.82000000000001, 69.91000000000001, 69.74000000000001, 69.6, 69.99, 69.77, 69.8, 69.88, 69.78, 69.88, 69.86, 69.8, 69.93, 70.1, 69.86, 69.93, 69.99, 69.77, 70.09, 69.87, 69.94, 69.98, 69.65, 69.67999999999999, 69.81, 69.89999999999999, 69.84, 70.12, 69.99, 70.07, 69.96, 69.76, 70.06, 69.78, 70.1, 70.27, 69.91000000000001, 70.09, 70.17999999999999, 69.99, 70.04, 69.96, 69.8, 69.91000000000001, 69.67, 70.24000000000001, 69.61, 70.12, 70.19999999999999, 70.15, 69.92, 70.17999999999999, 70.11, 69.85, 70.25, 69.89999999999999, 70.08, 69.84, 70.06, 70.00999999999999, 70.07, 69.86, 70.08, 70.23, 70.08, 70.19, 70.12, 70.19999999999999, 70.43, 70.28, 70.3, 70.28, 70.3, 69.93, 69.88, 70.17999999999999, 70.08, 69.8, 70.12, 70.17, 70.35, 70.26, 69.89, 70.09, 69.91000000000001, 70.32000000000001, 70.13000000000001, 70.12, 70.17999999999999, 69.97, 70.35, 70.34, 70.25, 70.21, 70.41, 70.09, 70.27, 70.09, 69.78999999999999, 70.13000000000001, 70.21, 70.24000000000001, 70.30999999999999, 70.1, 70.49, 70.03, 70.42, 70.58, 70.21, 70.44, 70.36, 70.39, 70.05, 70.30999999999999, 70.36, 70.36, 70.58, 70.28, 70.41, 70.04, 70.08, 70.09, 70.24000000000001, 70.35, 70.35, 70.44, 70.38, 70.22, 70.53, 70.33, 70.55, 69.69, 70.37, 70.03, 70.58, 70.35, 70.65, 70.56, 70.89, 70.07, 70.36, 70.22, 70.57, 70.36, 70.43, 70.43, 70.38, 70.33, 70.39999999999999, 70.16, 70.46, 70.3, 70.6, 70.44, 70.43, 70.63000000000001, 70.75, 70.16, 70.61, 70.38, 70.52000000000001, 70.16, 70.59, 70.55, 70.19, 70.88, 70.54, 70.83, 70.34, 70.41, 70.38, 70.32000000000001, 70.21, 70.54, 70.32000000000001, 70.39, 70.44, 70.49, 70.50999999999999, 70.63000000000001, 70.53, 70.32000000000001, 70.62, 70.27, 70.48, 69.96, 70.46, 69.95, 70.48, 70.67999999999999, 70.38, 70.6, 70.49, 70.73, 70.45, 70.57, 70.55, 70.53, 70.69, 70.36, 70.54, 70.39, 70.46, 70.66, 70.33, 70.65, 70.55, 70.34, 70.65, 69.97, 70.32000000000001, 70.28999999999999, 70.52000000000001, 70.69, 70.61, 70.12, 70.54, 70.6, 70.78999999999999, 70.49, 70.75, 70.55, 70.64, 70.55, 70.69, 70.52000000000001, 70.75, 70.54, 70.59, 70.7, 70.87, 70.8, 70.64, 70.66, 70.58, 70.67, 70.82000000000001, 70.41, 70.92, 70.39999999999999, 70.61, 70.19999999999999, 70.71, 70.78999999999999, 70.72, 70.41, 70.72, 70.65, 70.98, 70.82000000000001, 70.89999999999999, 70.86, 70.84, 70.77, 70.69, 70.77, 70.74000000000001, 70.74000000000001, 70.81, 70.5, 70.77, 70.63000000000001, 70.87, 70.65, 71.0, 70.61, 70.61, 70.86, 70.94, 70.82000000000001, 70.67999999999999, 70.77, 70.55, 70.64, 70.42, 71.0, 70.63000000000001, 70.78, 70.66, 70.81, 70.6, 70.86, 70.63000000000001, 70.87, 70.91, 70.91, 70.84, 70.69, 70.58, 70.75, 70.83, 70.85000000000001, 70.74000000000001, 70.67, 70.85000000000001, 70.3, 70.47, 70.54, 71.04, 70.63000000000001, 70.87, 70.52000000000001, 70.93, 70.67, 71.17999999999999, 70.94, 70.7, 70.89, 70.78, 71.37, 70.94, 71.11, 70.59, 70.98, 70.98, 71.25, 71.17, 70.97, 71.16, 71.1, 70.07, 70.30999999999999, 70.43, 70.96000000000001, 70.95, 71.17, 70.83, 71.02000000000001, 70.8, 70.69, 70.77, 70.64, 70.86, 71.04, 70.75, 70.89999999999999, 70.87, 71.15, 70.99, 71.11, 70.94, 70.64, 71.0, 71.07, 70.46, 70.78, 71.09, 70.87, 71.13000000000001, 70.92, 71.05, 70.7, 70.94, 70.73, 70.99, 70.73, 71.2, 71.0, 71.12, 70.81, 71.00999999999999, 71.04, 71.15, 71.06, 70.87, 71.0, 71.32, 70.96000000000001, 71.2, 70.77, 71.11, 71.0, 71.03, 71.00999999999999, 71.13000000000001, 71.04, 71.17, 71.2, 71.43, 71.07, 71.16, 70.89, 70.99, 71.17, 71.1, 71.12, 71.28, 70.95, 71.16, 71.27, 70.92, 71.08, 71.14, 70.82000000000001, 71.02000000000001, 71.11, 70.84, 70.95, 70.91, 71.12, 70.93, 70.69, 71.17999999999999, 71.02000000000001, 71.17, 71.31, 71.15, 71.25, 71.39999999999999, 71.07, 71.33, 71.27, 71.00999999999999, 70.56, 71.06, 71.33, 71.16, 71.16, 71.33]


UCB_VGG =[11.04, 11.66, 16.77, 23.990000000000002, 24.91, 28.96, 28.749999999999996, 29.86, 32.89, 33.71, 33.629999999999995, 34.04, 33.589999999999996, 33.339999999999996, 33.08, 35.449999999999996, 35.31, 36.34, 37.25, 37.43, 36.69, 36.78, 36.21, 37.01, 36.0, 38.81, 37.019999999999996, 37.53, 37.61, 37.74, 37.830000000000005, 38.78, 38.019999999999996, 38.58, 40.06, 38.87, 40.5, 39.43, 39.48, 39.739999999999995, 39.1, 39.14, 40.14, 36.809999999999995, 40.839999999999996, 41.660000000000004, 40.78, 40.6, 42.03, 41.68, 42.57, 41.81, 42.49, 40.54, 42.11, 42.11, 42.58, 41.510000000000005, 42.33, 43.81, 44.96, 44.42, 44.93, 41.8, 43.19, 43.45, 42.51, 44.190000000000005, 42.24, 44.51, 44.93, 44.81, 44.61, 44.5, 43.97, 44.6, 44.3, 46.01, 45.04, 45.42, 45.59, 45.7, 47.32, 44.37, 46.87, 46.089999999999996, 45.56, 45.37, 46.04, 45.82, 46.87, 45.300000000000004, 46.550000000000004, 46.94, 48.15, 47.160000000000004, 46.48, 47.39, 48.449999999999996, 48.33, 48.47, 46.28, 46.68, 46.51, 46.28, 48.199999999999996, 48.64, 47.63, 47.73, 48.84, 48.9, 47.14, 49.95, 48.72, 49.919999999999995, 49.36, 49.65, 50.339999999999996, 50.18, 49.26, 49.62, 49.27, 50.51, 47.73, 47.81, 51.09, 51.559999999999995, 48.52, 50.83, 51.77, 51.81, 50.29, 50.64999999999999, 50.7, 50.94, 50.29, 50.449999999999996, 49.97, 50.61, 50.529999999999994, 49.89, 50.970000000000006, 51.41, 52.790000000000006, 50.6, 52.38, 52.71, 52.28, 53.0, 52.55, 51.89, 52.6, 52.16, 52.800000000000004, 52.580000000000005, 51.970000000000006, 53.97, 53.2, 52.55, 53.72, 52.800000000000004, 53.04, 50.519999999999996, 53.410000000000004, 54.04, 54.0, 51.7, 53.63, 51.12, 56.599999999999994, 53.56999999999999, 55.05, 53.76, 54.50000000000001, 54.010000000000005, 55.50000000000001, 55.620000000000005, 54.120000000000005, 54.05, 55.7, 54.76, 55.800000000000004, 55.84, 55.53, 55.059999999999995, 55.779999999999994, 53.38, 50.349999999999994, 52.86, 56.28999999999999, 54.55, 55.620000000000005, 55.26, 53.339999999999996, 55.48, 55.21, 56.37, 54.290000000000006, 56.010000000000005, 55.85, 56.15, 55.81, 55.989999999999995, 56.11000000000001, 55.48, 56.489999999999995, 56.13, 57.120000000000005, 56.510000000000005, 55.33, 56.53, 57.75, 55.66, 56.779999999999994, 56.220000000000006, 56.45, 56.720000000000006, 57.07, 57.25, 56.05, 57.63, 56.940000000000005, 57.089999999999996, 57.24, 58.26, 56.279999999999994, 54.94, 57.53, 58.02, 57.29, 57.52, 57.199999999999996, 58.13, 57.52, 57.18, 57.37, 57.65, 57.37, 57.11000000000001, 57.37, 58.3, 59.260000000000005, 59.07, 58.709999999999994, 57.98, 57.02, 58.34, 56.13, 56.04, 58.440000000000005, 59.21999999999999, 59.230000000000004, 58.29, 58.809999999999995, 57.02, 58.040000000000006, 58.46, 59.18, 56.279999999999994, 59.37, 59.58, 59.519999999999996, 59.650000000000006, 58.8, 59.68, 60.309999999999995, 59.75, 60.29, 59.57, 58.28, 58.93000000000001, 59.440000000000005, 60.589999999999996, 60.07, 60.519999999999996, 59.98, 58.63, 58.63, 58.76, 59.62, 59.5, 60.73, 58.599999999999994, 59.56, 60.61, 59.79, 58.14, 57.42, 57.19, 58.550000000000004, 60.56, 60.029999999999994, 60.309999999999995, 59.75, 60.46, 59.040000000000006, 58.86, 60.040000000000006, 59.660000000000004, 59.599999999999994, 59.84, 61.12, 61.56, 60.940000000000005, 61.19, 61.35, 61.040000000000006, 60.4, 60.12, 59.46, 60.81999999999999, 62.06, 61.88, 60.129999999999995, 61.46, 61.69, 61.309999999999995, 60.56, 61.17, 62.33, 60.19, 62.11, 62.39, 61.89, 62.150000000000006, 60.39, 59.550000000000004, 60.18, 60.45, 62.38, 61.68, 61.8, 61.25000000000001, 60.57, 61.82, 61.51, 60.8, 62.029999999999994, 61.44, 61.17, 61.4, 62.01, 61.92999999999999, 62.29, 60.34, 62.08, 62.239999999999995, 62.11, 61.99, 60.86, 60.36, 60.940000000000005, 62.239999999999995, 63.27, 60.51, 61.9, 62.49, 61.47, 62.739999999999995, 61.160000000000004, 62.480000000000004, 63.21, 61.160000000000004, 60.24, 62.64999999999999, 62.17, 60.17, 61.62, 60.78, 62.870000000000005, 62.17, 62.44, 61.739999999999995, 62.64999999999999, 62.839999999999996, 62.39, 61.21, 63.2, 61.519999999999996, 62.019999999999996, 61.79, 62.25000000000001, 60.699999999999996, 62.849999999999994, 63.160000000000004, 59.309999999999995, 62.03999999999999, 60.95, 62.949999999999996, 62.11, 61.3, 62.41, 63.21, 61.839999999999996, 63.72, 61.42999999999999, 63.22, 62.980000000000004, 61.83, 61.11, 63.62, 62.12, 61.61, 63.42, 61.86000000000001, 63.33, 63.339999999999996, 61.92999999999999, 61.91, 62.580000000000005, 62.8, 63.53, 63.74999999999999, 62.69, 63.81, 63.660000000000004, 63.519999999999996, 64.35, 63.28, 64.18, 63.519999999999996, 62.239999999999995, 62.480000000000004, 62.4, 63.33, 62.92, 64.14999999999999, 63.839999999999996, 63.160000000000004, 62.29, 63.959999999999994, 62.28, 64.34, 64.53, 61.260000000000005, 62.81, 63.870000000000005, 63.160000000000004, 63.44, 64.25, 63.74999999999999, 62.01, 63.88, 63.68000000000001, 64.13, 64.61, 63.77, 62.4, 62.019999999999996, 63.080000000000005, 62.06, 64.97, 63.88, 64.05999999999999, 64.83, 64.03999999999999, 64.38000000000001, 61.06, 62.73, 61.99, 62.17, 63.7, 62.81, 63.09, 63.480000000000004, 62.83, 64.42, 64.51, 62.77, 64.74, 64.72, 63.970000000000006, 61.839999999999996, 63.88, 64.75999999999999, 63.83, 64.8, 63.23, 64.29, 63.53, 61.629999999999995, 64.66, 64.48, 63.72, 62.8, 64.52, 62.64999999999999, 62.41, 65.10000000000001, 63.0, 64.05999999999999, 63.91, 63.07000000000001, 63.62, 65.60000000000001, 63.49, 63.959999999999994, 64.75999999999999, 62.39, 65.07, 63.5, 63.1, 63.11, 64.28, 65.47, 62.67, 64.21, 63.4, 62.94, 64.79, 63.190000000000005, 65.75999999999999, 64.9, 64.13, 64.64999999999999, 65.25, 65.47, 65.44, 65.3, 64.95, 61.919999999999995, 64.81, 65.39, 65.2, 65.60000000000001, 64.5, 63.63999999999999, 64.42, 65.13, 65.62, 65.62, 64.21, 65.53999999999999, 63.42, 65.06, 65.16999999999999, 64.0, 65.10000000000001, 64.49000000000001, 65.91, 65.42, 65.44, 62.83, 65.07, 65.19, 65.59, 65.53999999999999, 64.23, 65.82000000000001, 64.64, 64.5, 65.34, 65.14999999999999, 65.16999999999999, 63.85999999999999, 63.44, 64.11, 64.69, 62.25000000000001, 66.10000000000001, 65.18, 64.45, 65.41, 63.959999999999994, 65.33, 65.51, 63.3, 64.01, 65.07, 64.92999999999999, 65.67, 65.86999999999999, 64.38000000000001, 65.69, 64.95, 64.61, 65.27, 65.85, 64.64999999999999, 65.88000000000001, 64.31, 63.24999999999999, 64.48, 63.339999999999996, 63.4, 64.34, 65.44, 65.14999999999999, 64.7, 65.61, 66.47, 66.17, 65.41, 65.14999999999999, 65.22, 63.870000000000005, 65.02, 64.71000000000001, 65.66, 64.45, 64.99000000000001, 65.74, 64.74, 65.58, 65.42999999999999, 65.31, 64.82, 64.91, 64.34, 64.34, 64.79, 65.34, 63.92, 62.81, 63.51, 65.92, 65.79, 62.96000000000001, 64.72, 66.02, 65.96, 64.21, 65.18, 65.28, 66.22, 65.34, 65.75999999999999, 65.08, 65.23, 65.52, 66.09, 64.84, 66.95, 66.08000000000001, 66.49000000000001, 66.09, 66.16, 66.41, 66.63, 63.88, 65.97, 65.88000000000001, 64.25, 66.16, 63.32, 65.86, 64.03999999999999, 65.75999999999999, 66.49000000000001, 65.9, 65.03, 66.29, 66.3, 65.25999999999999, 65.92, 65.01, 66.86, 66.7, 67.06, 66.67, 65.5, 65.01, 66.92, 66.34, 64.5, 65.57, 65.82000000000001, 63.080000000000005, 64.56, 64.88000000000001, 64.97, 62.660000000000004, 65.03, 65.74, 65.44, 64.7, 66.27, 65.85, 64.9, 66.7, 66.34, 65.33, 65.49000000000001, 66.74, 65.2, 65.53999999999999, 65.49000000000001, 65.83, 63.85999999999999, 66.47999999999999, 66.53, 66.36, 65.49000000000001, 67.25, 66.58, 66.06, 64.16, 66.36999999999999, 66.39, 65.18, 65.45, 65.21000000000001, 64.99000000000001, 63.14999999999999, 65.64999999999999, 65.07, 66.0, 66.25999999999999, 66.46, 63.79, 66.53, 65.86999999999999, 65.75, 66.29, 66.32000000000001, 63.62, 66.47999999999999, 66.23, 65.11, 64.72, 65.75, 65.23, 62.2, 65.83, 66.06, 65.98, 65.91, 65.79, 63.68000000000001, 66.97999999999999, 66.47, 63.12, 67.21000000000001, 66.39, 66.58, 65.74, 65.59, 65.97, 65.01, 66.09, 65.86, 64.96, 67.25, 65.94, 65.73, 66.07, 67.09, 66.73, 66.01, 67.21000000000001, 64.79, 67.12, 66.33, 66.42, 65.78, 67.10000000000001, 64.95, 67.05, 65.9, 66.53999999999999, 67.10000000000001, 66.22, 66.36999999999999, 65.77, 64.34, 66.22, 65.95, 66.5, 66.36, 67.15, 66.11, 67.13, 66.55, 65.85, 66.3, 67.31, 66.38, 65.03999999999999, 66.53999999999999, 66.58, 66.86999999999999, 66.19, 66.93, 65.74, 65.14999999999999, 65.51, 64.87, 66.06, 67.2, 66.45, 66.43, 65.94, 65.4, 66.34, 65.82000000000001, 65.36, 66.47999999999999, 66.25999999999999, 66.83, 64.66, 64.05999999999999, 65.53999999999999, 67.41, 66.83, 66.5, 66.53999999999999, 66.93, 66.19, 66.96, 65.84, 65.33, 66.69, 65.68, 65.03, 66.97, 67.0, 65.3, 66.66, 67.06, 66.46, 67.34, 66.43, 64.74, 65.67, 66.08000000000001, 64.13, 67.39, 65.36, 67.12, 66.8, 64.78, 66.71000000000001, 67.17999999999999, 66.39, 66.45, 66.91, 67.21000000000001, 64.89, 67.12, 66.45, 66.57, 65.67, 67.03, 66.78, 66.74, 66.42, 65.96, 67.41, 65.24, 67.39, 67.16, 67.38, 66.06, 67.08, 67.30000000000001, 66.92, 65.99000000000001, 67.74, 66.42, 67.85, 66.47, 67.36, 66.02, 67.10000000000001, 67.16, 66.81, 63.44, 65.35, 66.82000000000001, 67.45, 66.97999999999999, 67.75999999999999, 66.36999999999999, 64.92, 66.49000000000001, 66.79, 67.03, 66.07, 65.97, 67.51, 65.05, 66.46, 66.8, 66.66, 67.63, 65.31, 66.43, 64.61, 67.25999999999999, 64.16, 66.07, 67.67, 67.0, 66.25, 67.53, 67.36999999999999, 66.25999999999999, 67.22, 67.22, 66.69, 66.4, 65.95, 67.71000000000001, 67.07, 66.10000000000001, 67.43, 67.45, 67.34, 66.93, 67.08, 66.34, 65.95, 66.63, 67.97999999999999, 67.49000000000001, 67.29, 67.08, 66.94, 67.81, 66.14999999999999, 67.15, 67.65, 66.29, 67.75999999999999, 67.12, 67.10000000000001, 66.56, 65.11, 64.8, 62.3, 65.75, 63.11, 65.5, 67.07, 66.63, 67.25999999999999, 67.9, 66.64999999999999, 66.7, 66.83, 64.4, 67.93, 67.61, 67.71000000000001, 67.75999999999999, 66.43, 66.18, 67.4, 67.0, 66.86, 65.97, 66.14, 66.47999999999999, 66.59, 66.0, 67.65, 67.02, 67.44, 65.86, 67.75, 67.7, 65.12, 67.75999999999999, 67.19000000000001, 67.52, 66.45, 67.88, 67.14, 67.85, 67.34, 65.38000000000001, 67.02, 67.58999999999999, 66.8, 67.32000000000001, 66.85, 68.15, 67.41, 68.21000000000001, 66.84, 67.41, 66.97, 64.79, 66.02, 67.78, 67.67, 67.75999999999999, 65.98, 68.2, 67.95, 65.64, 65.75999999999999, 67.13, 67.36, 66.33, 67.55, 65.71000000000001, 66.49000000000001, 67.86999999999999, 66.91]







if __name__ =='__main__':
    #plt.plot(range(len(baselineiid)), baselineiid, 'yellow', label='baseline-iid')
    plt.plot(range(len(Greedy_Res)), Greedy_Res,'purple', label='Greedy_Res')
    plt.plot(range(len(KM_Res)),KM_Res, 'g', label='KM_Res')
    plt.plot(range(len(rand_Res)), rand_Res, 'b', label='rand_Res')
    plt.plot(range(len(All_Res)), All_Res, 'y', label='All_Res')
    plt.plot(range(len(UCB_VGG)), UCB_VGG,'r', label='UCB_VGG')


    plt.legend(loc="best")
    plt.xlabel("Communication rounds")#给x轴起名字
    plt.ylabel("Accuracy rate")#给y轴起名字


    #plt.ylim(0,100)
    #plt.savefig(fname="CIFAR-Accuracy-20.png",dpi = 500)

    plt.show()
